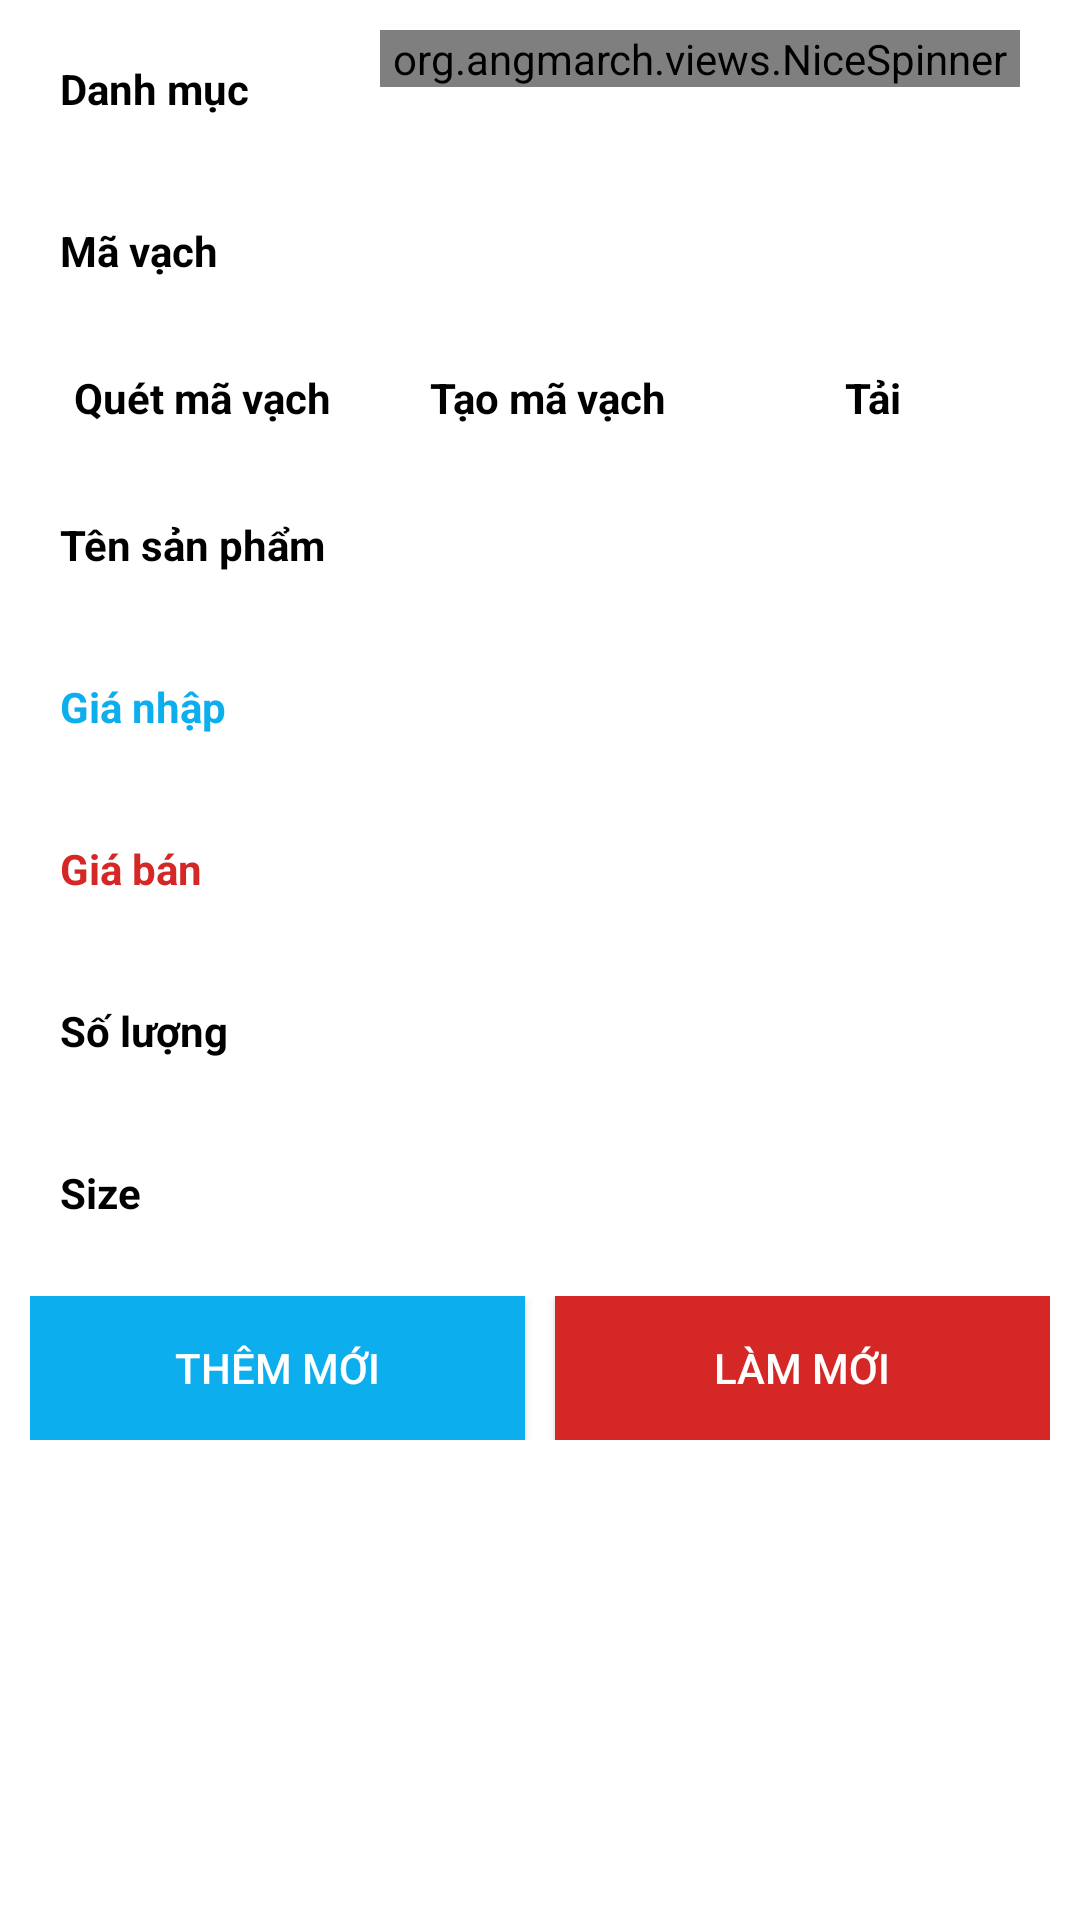

Write the Android layout XML for this screen, with the resource values it uses.
<!-- AndroidManifest.xml: application theme AppTheme -->
<!-- res/layout/activity_add_product.xml -->
<?xml version="1.0" encoding="utf-8"?>
<RelativeLayout xmlns:android="http://schemas.android.com/apk/res/android"
    xmlns:app="http://schemas.android.com/apk/res-auto"
    xmlns:tools="http://schemas.android.com/tools"
    android:layout_width="match_parent"
    android:layout_height="match_parent"
    android:background="@color/white"
    tools:context=".ActivityAddProduct">


    <TableLayout
        android:id="@+id/tb"
        android:layout_width="match_parent"
        android:layout_height="wrap_content"
        android:layout_margin="10dp">

        <TableRow>

            <TextView
                android:textStyle="bold"
                android:textColor="@color/black"
                android:layout_width="0dp"
                android:layout_height="wrap_content"
                android:layout_weight="1"
                android:padding="10dp"
                android:text="Danh mục" />

            <org.angmarch.views.NiceSpinner
                android:id="@+id/nice_spinner"
                android:layout_width="0dp"
                android:layout_height="wrap_content"
                android:layout_marginLeft="10dp"
                android:layout_marginRight="10dp"
                android:layout_weight="2" />
        </TableRow>

        <TableRow android:layout_marginTop="15dp">

            <TextView
                android:textStyle="bold"
                android:textColor="@color/black"
                android:layout_width="0dp"
                android:layout_height="wrap_content"
                android:layout_weight="1"
                android:padding="10dp"
                android:text="Mã vạch" />

            <EditText
                android:id="@+id/edMaVach"
                android:layout_width="0dp"
                android:layout_height="wrap_content"
                android:layout_weight="2"
                android:background="@drawable/boder_item_top"
                android:enabled="false"
                android:padding="5dp"
                android:singleLine="true"
                android:textColor="@color/black" />
        </TableRow>


        <RelativeLayout
            android:layout_width="match_parent"
            android:layout_marginTop="15dp">

            <TextView
                android:textStyle="bold"
                android:id="@+id/tvQuetMaVach"
                android:layout_width="115dp"
                android:layout_height="wrap_content"
                android:background="@drawable/boder_item_top"
                android:gravity="center"
                android:padding="5dp"
                android:text="Quét mã vạch"
                android:textColor="@color/black" />

            <TextView
                android:textStyle="bold"
                android:id="@+id/tvTaoMaVach"
                android:layout_width="115dp"
                android:layout_height="wrap_content"
                android:layout_toRightOf="@id/tvQuetMaVach"
                android:background="@drawable/boder_item_top"
                android:gravity="center"
                android:padding="5dp"
                android:text="Tạo mã vạch"
                android:textColor="@color/black" />

            <TextView
                android:textStyle="bold"
                android:id="@+id/tvDowload"
                android:layout_width="115dp"
                android:layout_height="wrap_content"
                android:layout_alignParentRight="true"
                android:background="@drawable/boder_item_top"
                android:gravity="center"
                android:padding="5dp"
                android:text="Tải "
                android:textColor="@color/black" />
        </RelativeLayout>

        <TableRow android:layout_marginTop="15dp">

            <TextView
                android:textStyle="bold"
                android:textColor="@color/black"
                android:layout_width="0dp"
                android:layout_height="wrap_content"
                android:layout_weight="1"
                android:padding="10dp"
                android:text="Tên sản phẩm" />

            <EditText
                android:textColor="@color/black"
                android:id="@+id/edTenSP"
                android:layout_width="0dp"
                android:layout_height="wrap_content"
                android:layout_weight="2"
                android:background="@drawable/boder_item_top"
                android:padding="5dp" />
        </TableRow>

        <TableRow android:layout_marginTop="15dp">

            <TextView
                android:textStyle="bold"
                android:textColor="@color/colorPrimaryDark"
                android:layout_width="0dp"
                android:layout_height="wrap_content"
                android:layout_weight="1"
                android:padding="10dp"
                android:text="Giá nhập" />

            <EditText
                android:textColor="@color/colorPrimaryDark"
                android:id="@+id/edGiaNhap"
                android:layout_width="0dp"
                android:layout_height="wrap_content"
                android:layout_weight="2"
                android:background="@drawable/boder_item_top"
                android:inputType="number"
                android:padding="5dp"
                android:singleLine="true" />
        </TableRow>

        <TableRow android:layout_marginTop="15dp">

            <TextView
                android:textStyle="bold"
                android:textColor="@color/red"
                android:layout_width="0dp"
                android:layout_height="wrap_content"
                android:layout_weight="1"
                android:padding="10dp"
                android:text="Giá bán" />

            <EditText
                android:textColor="@color/red"
                android:id="@+id/edGiaBan"
                android:layout_width="0dp"
                android:layout_height="wrap_content"
                android:layout_weight="2"
                android:background="@drawable/boder_item_top"
                android:inputType="number"
                android:padding="5dp"
                android:singleLine="true" />
        </TableRow>


        <TableRow android:layout_marginTop="15dp">

            <TextView
                android:textStyle="bold"
                android:textColor="@color/black"
                android:layout_width="0dp"
                android:layout_height="wrap_content"
                android:layout_weight="1"
                android:padding="10dp"
                android:text="Số lượng" />

            <EditText
                android:id="@+id/edSoLuong"
                android:layout_width="0dp"
                android:layout_height="wrap_content"
                android:layout_weight="2"
                android:background="@drawable/boder_item_top"
                android:textColor="@color/black"
                android:inputType="number"
                android:padding="5dp"
                android:singleLine="true" />
        </TableRow>

        <TableRow android:layout_marginTop="15dp">

            <TextView
                android:textStyle="bold"
                android:textColor="@color/black"
                android:layout_width="0dp"
                android:layout_height="wrap_content"
                android:layout_weight="1"
                android:padding="10dp"
                android:text="Size" />

            <EditText
                android:textColor="@color/black"
                android:id="@+id/edSize"
                android:layout_width="0dp"
                android:layout_height="wrap_content"
                android:layout_weight="2"
                android:background="@drawable/boder_item_top"
                android:padding="5dp"
                android:singleLine="true" />
        </TableRow>

        <TableRow
            android:layout_width="match_parent"
            android:layout_height="wrap_content"
            android:layout_marginTop="15dp">

            <Button
                android:background="@color/colorPrimaryDark"
                android:textColor="@color/white"
                android:id="@+id/btnThemMoi"
                android:layout_width="0dp"
                android:layout_height="wrap_content"
                android:layout_weight="1"
                android:text="Thêm mới" />

            <Button
                android:layout_marginLeft="10dp"
                android:background="@color/red"
                android:textColor="@color/white"
                android:id="@+id/btnHuyBo"
                android:layout_width="0dp"
                android:layout_height="wrap_content"
                android:layout_weight="1"
                android:text="Làm mới" />
        </TableRow>
    </TableLayout>

</RelativeLayout>
<!-- resources referenced by this layout -->
<resources>
  <color name="black">#000</color>
  <color name="colorPrimaryDark">#0daeed</color>
  <color name="red">#d62727</color>
  <color name="white">#FFFFFF</color>
  <style name="AppTheme" parent="Theme.AppCompat.Light.DarkActionBar">
          
          <item name="colorPrimary">@color/colorPrimary</item>
          <item name="colorPrimaryDark">@color/colorPrimaryDark</item>
          <item name="colorAccent">@color/colorAccent</item>
      </style>
  <color name="colorPrimary">#0daeed</color>
  <color name="colorAccent">#787474</color>
</resources>
